Run: headless pygame with SDL's dummy video driver; simulated clock (each Clock.tick advances the game by its frame time, no real sleeping); random seed 0; keys injected as events and as key.get_pressed() state; no mouse input.
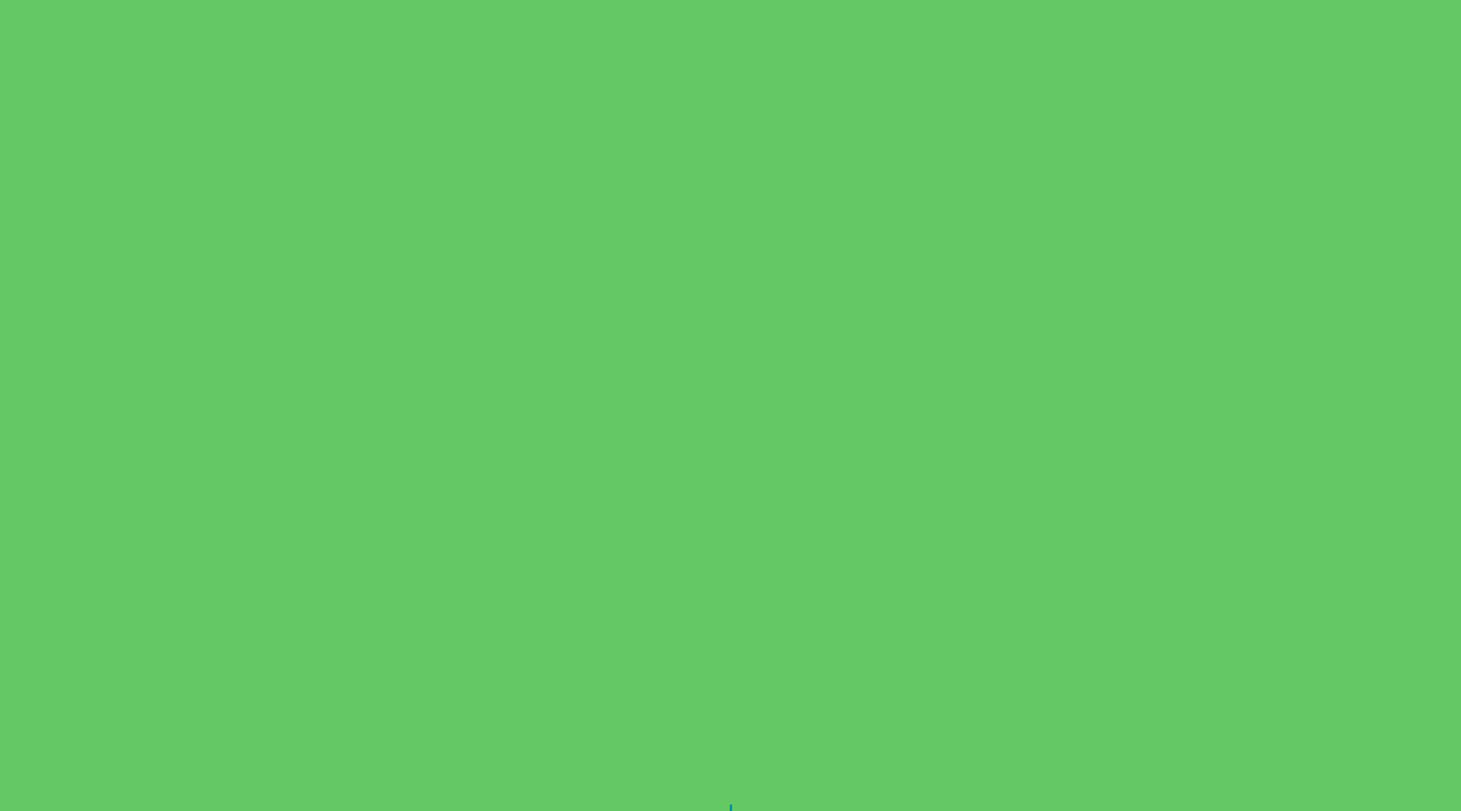
Frame 1 of 4 · flips 1–60 · no input
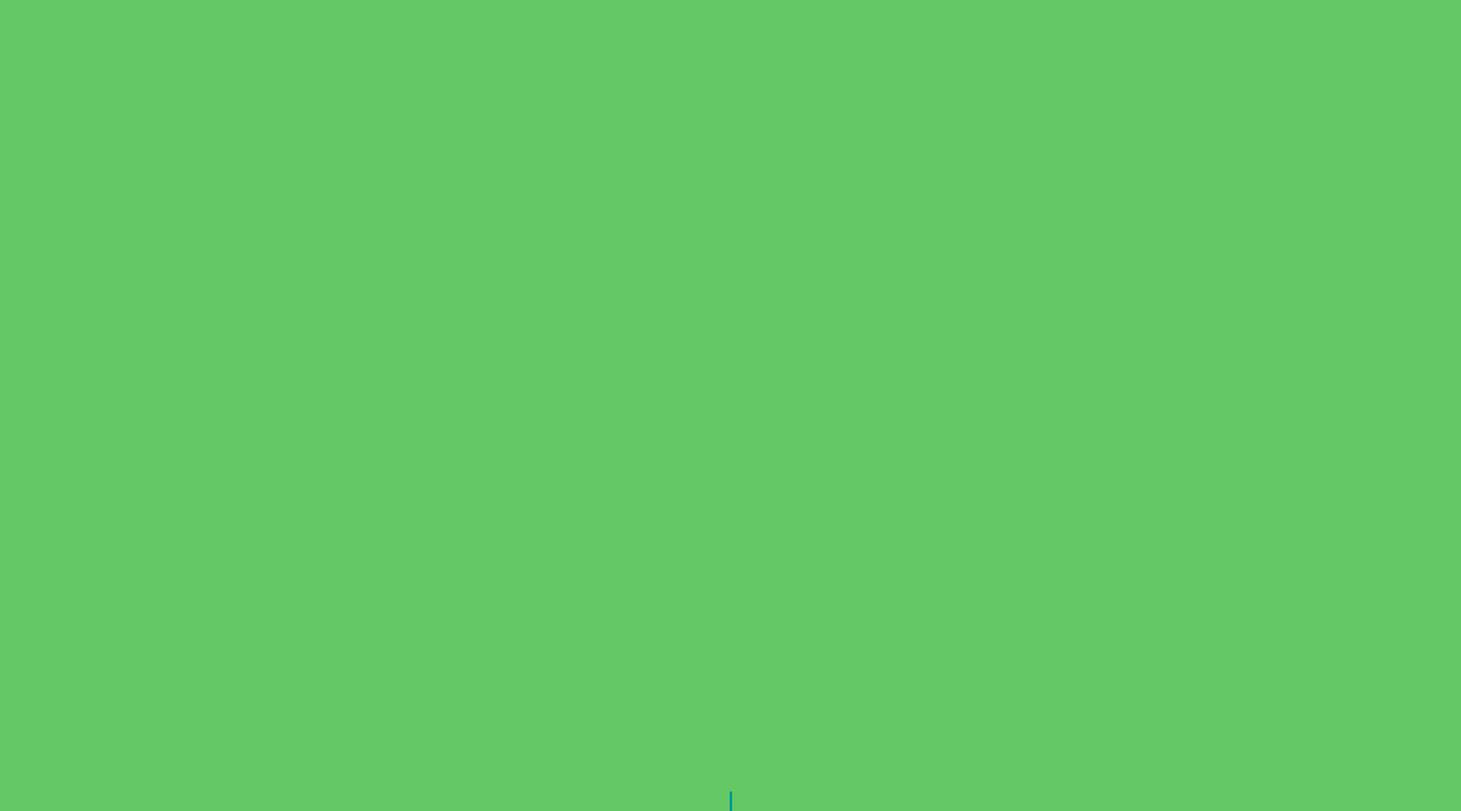
Frame 2 of 4 · flips 61–180 · tapped SPACE, RETURN · held RIGHT (→), D
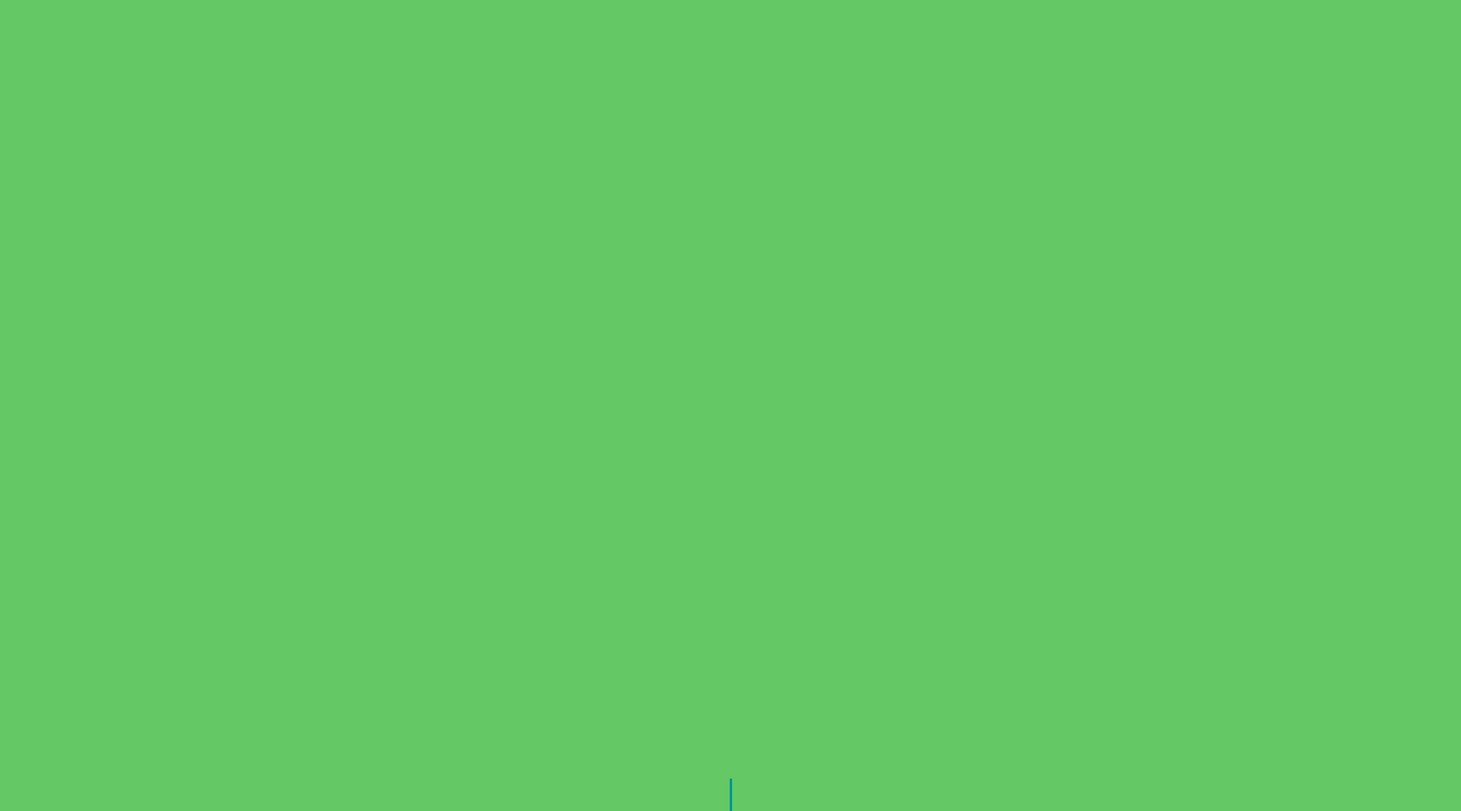
Frame 3 of 4 · flips 181–300 · held DOWN (↓), S
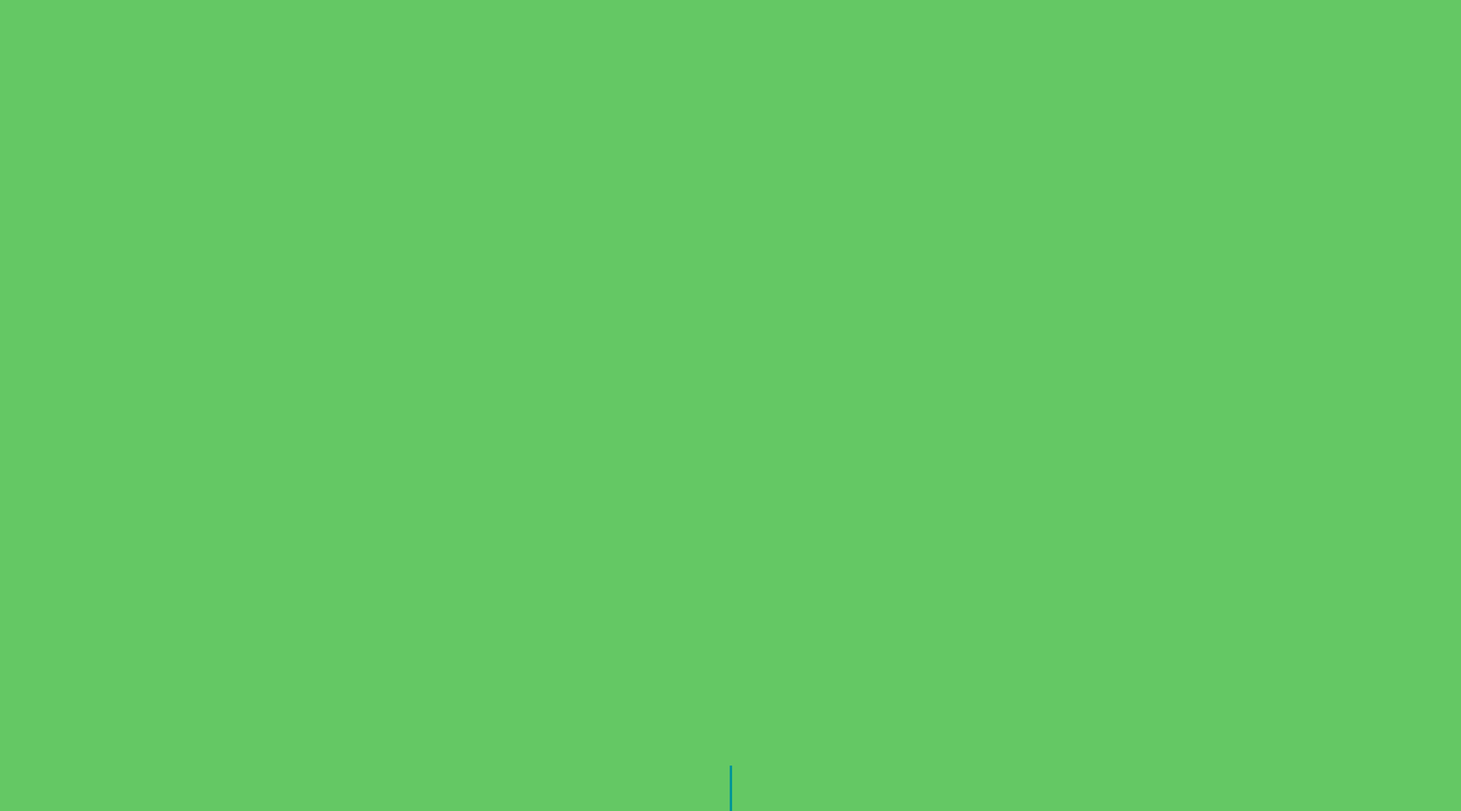
Frame 4 of 4 · flips 301–420 · held LEFT (←), A, UP (↑), W

The pygame program that drew these frames:

import pygame
import math
import copy
import random

dimensions = [1800, 1000]
win = pygame.display.set_mode((dimensions[0], dimensions[1]))
time = 0
root_point = [dimensions[0] / 2, dimensions[1]]


class Branch:
    def __init__(self, parent_branch, angle, start_pos, split_num, branch_spacing=math.pi/6):
        self._parent_branch = parent_branch
        self._child_branches = []
        self._width = 3
        self._length = 0
        self._grow_speed = 1
        self._angle = angle
        self._branch_spacing = branch_spacing
        self._split_num = split_num
        self._start_pos = start_pos
        self._end_pos = copy.copy(start_pos)

    def parent(self):
        return self._parent_branch

    def children(self):
        return self._child_branches

    def start_pos(self):
        return self._start_pos

    def end_pos(self):
        return self._end_pos

    def get_angle(self):
        return self._angle

    def get_width(self):
        return self._width

    def grow(self):
        self._length += self._grow_speed
        self.update_end_pos()

    def update_end_pos(self):
        self._end_pos[0] = self._start_pos[0] + self._length * math.sin(self._angle)
        self._end_pos[1] = self._start_pos[1] - self._length * math.cos(self._angle)

        for child in self._child_branches:
            child.update_end_pos()

    def split(self):
        for i in range(self._split_num):
            angle = self._angle + (-1 * (self._split_num - 1) * self._branch_spacing / 2) + (i * self._branch_spacing)
            self._child_branches.append(Branch(self, angle, self._end_pos, self._split_num, copy.copy(self._branch_spacing)))


def draw_tree(branch):
    draw_branch(branch)
    for child in branch.children():
        draw_tree(child)


def draw_branch(branch):
    pygame.draw.line(win, (0, 150, 150), branch.start_pos(), branch.end_pos(), branch.get_width())


def draw_world():  # Draws the background
    win.fill((100, 200, 100))


def grow_branch(branch, counter):
    if counter == 0:
        branch.grow()
    else:
        for child in branch.children():
            grow_branch(child, counter - 1)


def split_branch(branch, counter):
    if counter == 0:
        branch.split()
    else:
        for child in branch.children():
            split_branch(child, counter - 1)


def main():
    running = True
    global time
    global root_point
    main_stem = Branch(None, 0, root_point, random.randint(2, 8), math.pi/random.randint(2, 8))

    while running:
        for event in pygame.event.get():
            if event.type == pygame.QUIT:
                running = False
        draw_world()
        draw_tree(main_stem)

        step_rate = 10
        split_time = step_rate * 100

        if time % 30  == 0:
            main_stem.grow()

        if time % split_time == 0:
            split_branch(main_stem, time / split_time - 1)

        if time % step_rate == 0:
            grow_branch(main_stem, time // split_time)

        pygame.display.update()
        time += 1


main()
